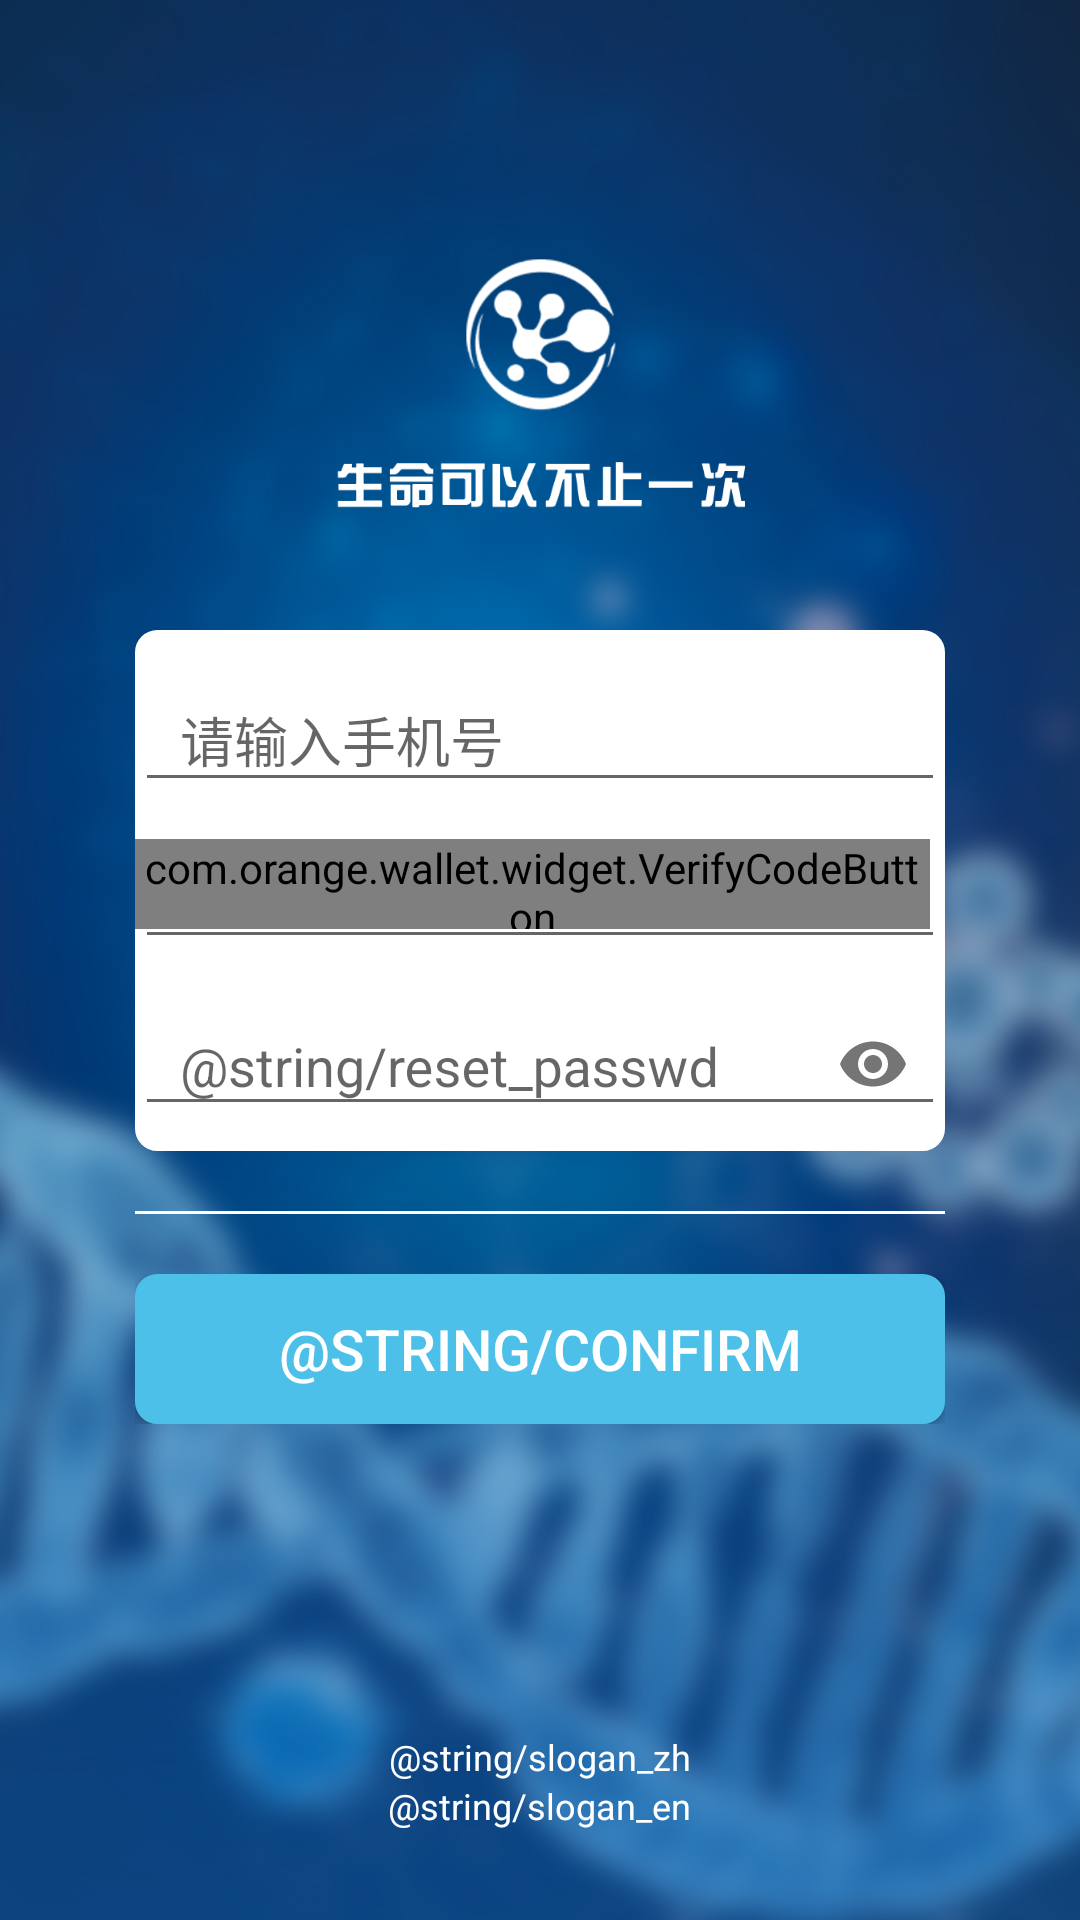

Here is an Android app screen rendered from its layout file. Give the layout XML and the strings, colors and styles it references.
<!-- AndroidManifest.xml: activity theme Theme.MyNoTitleBarTheme -->
<!-- res/layout/activity_forget_password.xml -->
<?xml version="1.0" encoding="utf-8"?>
<android.support.constraint.ConstraintLayout xmlns:android="http://schemas.android.com/apk/res/android"
  xmlns:app="http://schemas.android.com/apk/res-auto"
  xmlns:tools="http://schemas.android.com/tools"
  android:layout_width="match_parent"
  android:layout_height="match_parent"
  android:background="@drawable/login_bg"
  android:orientation="vertical"
  tools:context=".modules.forgetpassword.ForgetPasswordActivity">

  <android.support.constraint.Guideline
    android:id="@+id/left_guideline"
    android:layout_width="wrap_content"
    android:layout_height="wrap_content"
    android:orientation="vertical"
    app:layout_constraintGuide_percent="@dimen/guideline_left" />

  <android.support.constraint.Guideline
    android:id="@+id/right_guideline"
    android:layout_width="wrap_content"
    android:layout_height="wrap_content"
    android:orientation="vertical"
    app:layout_constraintGuide_percent="@dimen/guideline_right" />

  <android.support.constraint.Guideline
    android:id="@+id/top_guideline"
    android:layout_width="wrap_content"
    android:layout_height="wrap_content"
    android:orientation="horizontal"
    app:layout_constraintGuide_percent="0" />

  <android.support.constraint.Guideline
    android:id="@+id/bottom_guideline"
    android:layout_width="wrap_content"
    android:layout_height="wrap_content"
    android:layout_marginBottom="178dp"
    android:orientation="horizontal"
    app:layout_constraintBottom_toBottomOf="parent"
    app:layout_constraintGuide_percent="1" />

  <LinearLayout
    android:id="@+id/wrapper"
    android:layout_width="0dp"
    android:layout_height="match_parent"
    android:gravity="center_horizontal"
    android:orientation="vertical"
    app:layout_constraintBottom_toBottomOf="@+id/bottom_guideline"
    app:layout_constraintLeft_toLeftOf="@+id/left_guideline"
    app:layout_constraintRight_toRightOf="@+id/right_guideline"
    app:layout_constraintTop_toTopOf="@+id/top_guideline">

    <ImageView
      android:layout_width="@dimen/brand_width"
      android:layout_height="@dimen/brand_height"
      android:layout_marginTop="80dp"
      android:src="@drawable/brand"/>

    <LinearLayout
      android:id="@+id/edit_container"
      android:layout_width="match_parent"
      android:layout_height="wrap_content"
      android:layout_marginTop="@dimen/edit_container_top"
      android:paddingVertical="@dimen/edit_container__padding"
      android:background="@drawable/round_rect_shape"
      android:gravity="center"
      android:orientation="vertical">

      <android.support.design.widget.TextInputLayout
        android:id="@+id/til_mobile"
        android:layout_width="match_parent"
        android:layout_height="wrap_content"
        app:counterEnabled="false"
        app:counterMaxLength="11">

        <android.support.design.widget.TextInputEditText
          android:id="@+id/mobile_input"
          android:layout_width="match_parent"
          android:layout_height="wrap_content"
          android:gravity="center_vertical"
          android:hint="请输入手机号"
          android:inputType="phone"
          android:paddingLeft="15dp" />

      </android.support.design.widget.TextInputLayout>

      <RelativeLayout
        android:layout_width="match_parent"
        android:layout_height="wrap_content">
        <android.support.design.widget.TextInputLayout
          android:id="@+id/til_verifycode"
          android:layout_width="match_parent"
          android:layout_height="wrap_content"
          android:gravity="center_vertical">

          <android.support.design.widget.TextInputEditText
            android:id="@+id/verifycode_input"
            android:layout_width="match_parent"
            android:layout_height="wrap_content"
            android:gravity="center_vertical"
            android:layout_gravity="center_vertical"
            android:hint="请输入验证码"
            android:inputType="number"
            android:paddingLeft="15dp" />



        </android.support.design.widget.TextInputLayout>
        <com.orange.wallet.widget.VerifyCodeButton
          android:id="@+id/btn_fetch_verify_code"
          android:layout_width="wrap_content"
          android:minWidth="100dp"
          android:layout_height="30dp"
          android:layout_alignParentRight="true"
          android:layout_marginRight="@dimen/verify_code__margin_right"
          android:layout_marginBottom="@dimen/verify_code__margin_bottom"
          android:layout_alignBottom="@id/til_verifycode"
          android:gravity="center"
          android:text="@string/fetch_verify_code"
          android:background="@drawable/round_rect_btn_small"
          android:textColor="@color/white"
          android:onClick="sendVerifyCode"
          app:vcb_afterCountdownText="重新获取验证码"
          app:vcb_clickAfterBackground="@drawable/round_rect_btn_small"
          app:vcb_countdownTime="60"/>
      </RelativeLayout>


      <android.support.design.widget.TextInputLayout
        android:layout_width="match_parent"
        android:layout_height="wrap_content"
        app:passwordToggleEnabled="true">

        <android.support.design.widget.TextInputEditText
          android:id="@+id/password_input"
          android:layout_width="match_parent"
          android:layout_height="wrap_content"
          android:gravity="center_vertical"
          android:hint="@string/reset_passwd"
          android:inputType="textPassword"
          android:paddingLeft="15dp" />
      </android.support.design.widget.TextInputLayout>

    </LinearLayout>

    <View
      android:layout_width="match_parent"
      android:layout_height="1dp"
      android:background="@color/white"
      android:layout_marginVertical="20dp"/>

    <RelativeLayout
      android:id="@+id/buttons_group"
      android:layout_width="match_parent"
      android:layout_height="@dimen/btn_height"
      android:orientation="vertical">

      <Button
        android:id="@+id/confirm_btn"
        android:layout_width="match_parent"
        android:layout_height="@dimen/btn_height"
        android:background="@drawable/round_rect_btn"
        android:gravity="center"
        android:text="@string/confirm"
        android:textSize="19sp"
        android:textColor="@color/white"
        android:onClick="onConfirmButtonClicked"/>
    </RelativeLayout>


    <LinearLayout
      android:layout_width="match_parent"
      android:layout_height="0dp"
      android:layout_weight="1">

    </LinearLayout>

    <LinearLayout
      android:layout_width="match_parent"
      android:layout_height="wrap_content"
      android:layout_marginBottom="@dimen/slogan__margin_bottom"
      android:orientation="vertical"
      android:gravity="center">
      <TextView
        android:layout_width="wrap_content"
        android:layout_height="wrap_content"
        android:textColor="@color/white"
        android:textSize="12sp"
        android:text="@string/slogan_zh"/>

      <TextView
        android:layout_width="wrap_content"
        android:layout_height="wrap_content"
        android:textColor="@color/white"
        android:textSize="12sp"
        android:text="@string/slogan_en"/>
    </LinearLayout>

  </LinearLayout>


</android.support.constraint.ConstraintLayout>
<!-- resources referenced by this layout -->
<resources>
  <color name="white">#ffffff</color>
  <dimen name="brand_height">95dp</dimen>
  <dimen name="brand_width">200dp</dimen>
  <dimen name="btn_height">50dp</dimen>
  <dimen name="edit_container__padding">5dp</dimen>
  <dimen name="edit_container_top">35dp</dimen>
  <item name="guideline_left" type="dimen" format="float">0.125</item>
  <item name="guideline_right" type="dimen" format="float">0.875</item>
  <dimen name="slogan__margin_bottom">30dp</dimen>
  <dimen name="verify_code__margin_bottom">10dp</dimen>
  <dimen name="verify_code__margin_right">5dp</dimen>
  <!-- drawable brand: png bitmap (drawable, 79000 bytes) -->
  <!-- drawable login_bg: jpg bitmap (drawable, 252112 bytes) -->
  <!-- drawable round_rect_btn (drawable) -->
  <?xml version="1.0" encoding="utf-8"?>
  <shape xmlns:android="http://schemas.android.com/apk/res/android"
      android:shape="rectangle">
      
  
      
      <solid android:color="@color/colorLogin" />
  
      
      <stroke
          android:width="1dp"
          android:color="@color/colorLogin"
          />
  
      
      <corners
          android:radius="7dp"
          />
  
  </shape>
  <!-- drawable round_rect_btn_small (drawable) -->
  <?xml version="1.0" encoding="utf-8"?>
  <shape xmlns:android="http://schemas.android.com/apk/res/android">
    
    <solid android:color="@color/colorLogin" />
  
    
    <stroke
      android:width="1dp"
      android:color="@color/colorLogin"
      />
  
    
    <corners
      android:radius="5dp"
      />
  </shape>
  <!-- drawable round_rect_shape (drawable) -->
  <?xml version="1.0" encoding="utf-8"?>
  <shape xmlns:android="http://schemas.android.com/apk/res/android"
      android:shape="rectangle">
      
  
      
      <solid android:color="@color/white" />
  
      
      <stroke
          android:width="1dp"
          android:color="@color/white"
          />
  
      
      <corners
          android:radius="7dp"
          />
  
  </shape>
  <style name="Theme.MyNoTitleBarTheme" parent="@style/Theme.AppCompat.Light.NoActionBar">
      <item name="windowActionBar">false</item>
      <item name="windowNoTitle">true</item>
      <item name="colorPrimary">@color/actionBarColor</item>
      <item name="colorPrimaryDark">@color/actionBarColor</item>
    </style>
  <color name="colorLogin">#4cc0e8</color>
  <color name="actionBarColor">#007bff</color>
</resources>
